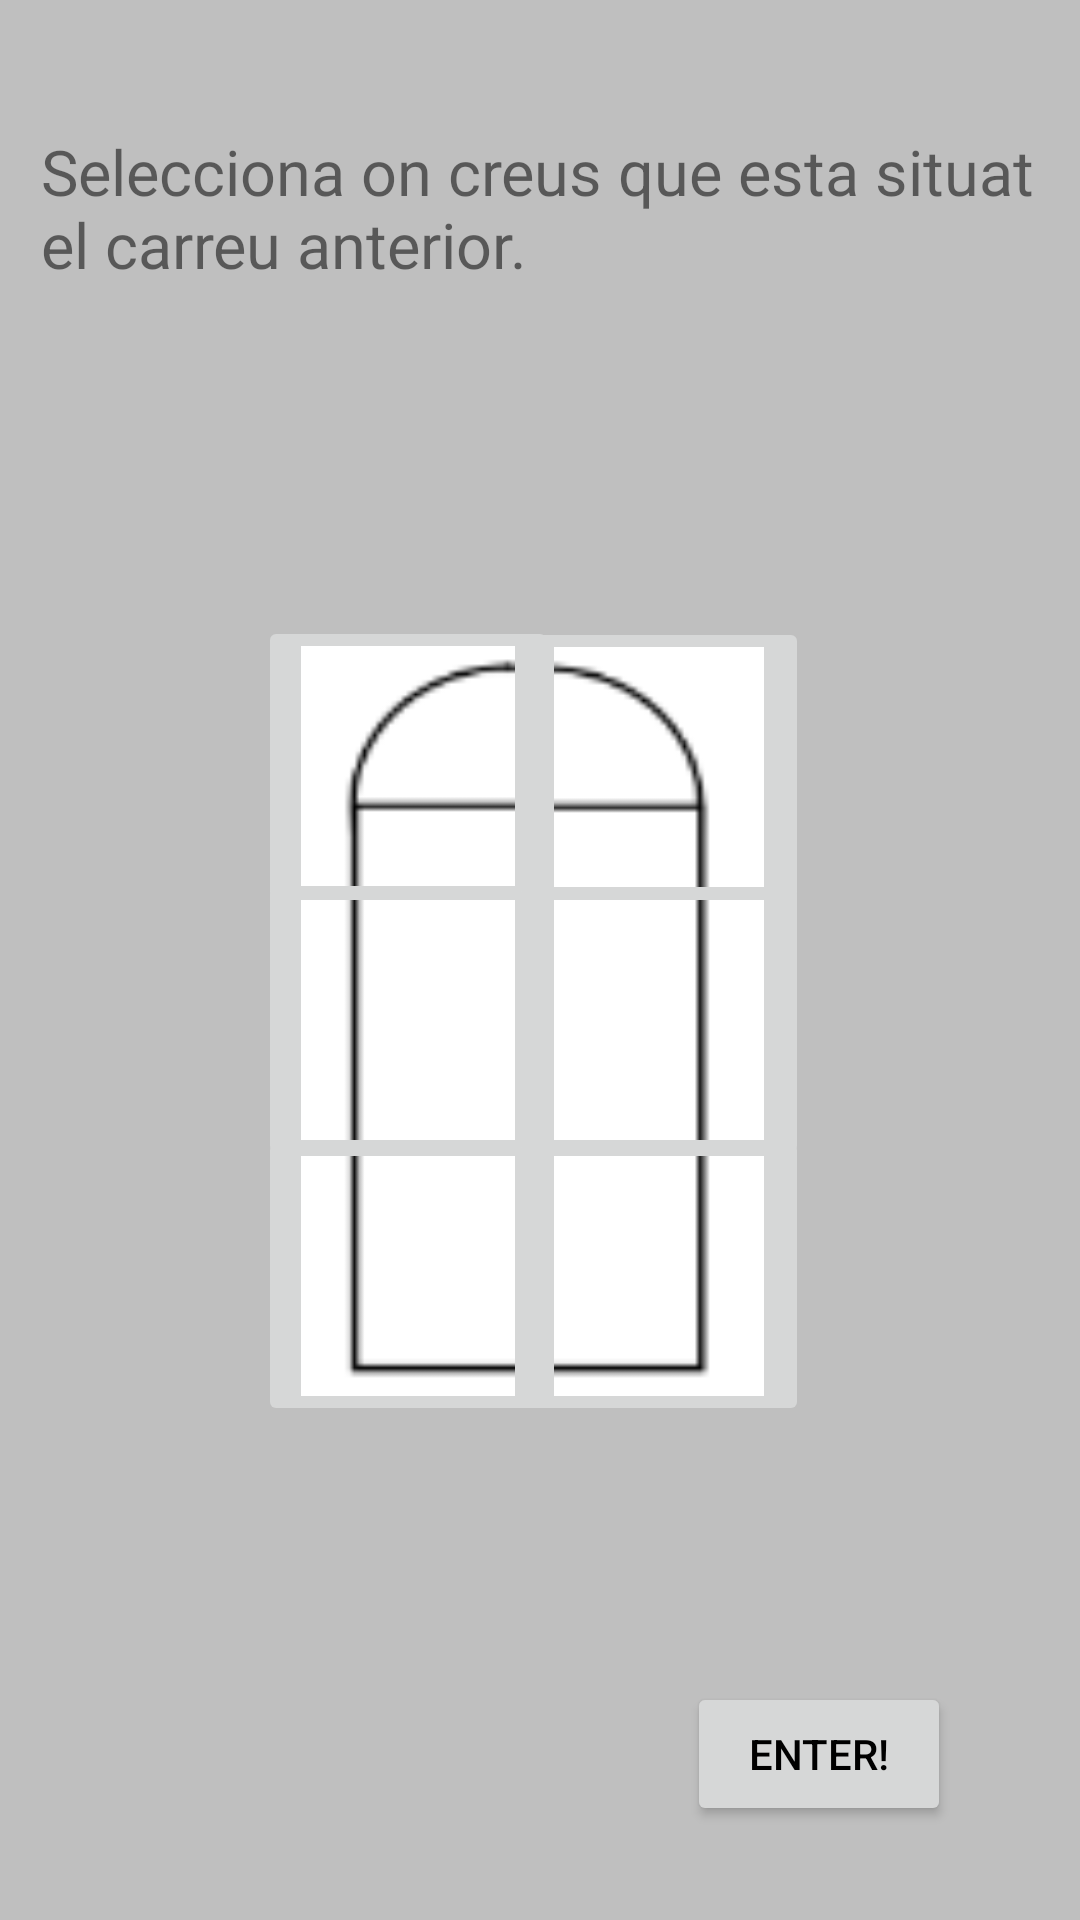

Reconstruct the res/layout file that produces this screen, plus the resources it refers to.
<!-- AndroidManifest.xml: application theme Theme.OrgueValls_Projecte -->
<!-- res/layout/activity_a12.xml -->
<?xml version="1.0" encoding="utf-8"?>
<androidx.constraintlayout.widget.ConstraintLayout xmlns:android="http://schemas.android.com/apk/res/android"
    xmlns:app="http://schemas.android.com/apk/res-auto"
    xmlns:tools="http://schemas.android.com/tools"
    android:layout_width="match_parent"
    android:layout_height="match_parent"
    tools:context=".A12"
    android:background="@color/ColorPrincipal">



    <TextView
        android:id="@+id/textView"
        android:layout_width="332dp"
        android:layout_height="90dp"
        android:text="Selecciona on creus que esta situat el carreu anterior."
        android:textSize="21sp"
        app:layout_constraintBottom_toBottomOf="parent"
        app:layout_constraintEnd_toEndOf="parent"
        app:layout_constraintHorizontal_bias="0.493"
        app:layout_constraintStart_toStartOf="parent"
        app:layout_constraintTop_toTopOf="parent"
        app:layout_constraintVertical_bias="0.078" />


    <ImageButton
        android:id="@+id/imageButton2"
        android:layout_width="100dp"
        android:layout_height="100dp"
        android:scaleType="fitCenter"
        app:layout_constraintBottom_toBottomOf="parent"
        app:layout_constraintEnd_toEndOf="parent"
        app:layout_constraintHorizontal_bias="0.331"
        app:layout_constraintStart_toStartOf="parent"
        app:layout_constraintTop_toTopOf="parent"
        app:layout_constraintVertical_bias="0.38"
        app:srcCompat="@drawable/fila_1_columna_1"
        tools:ignore="SpeakableTextPresentCheck" />

    <ImageButton
        android:id="@+id/imageButton3"
        android:layout_width="100dp"
        android:layout_height="100dp"
        android:scaleType="fitCenter"
        app:layout_constraintBottom_toBottomOf="parent"
        app:layout_constraintEnd_toEndOf="parent"
        app:layout_constraintHorizontal_bias="0.652"
        app:layout_constraintStart_toStartOf="parent"
        app:layout_constraintTop_toTopOf="parent"
        app:layout_constraintVertical_bias="0.381"
        app:srcCompat="@drawable/fila_1_columna_2"
        tools:ignore="SpeakableTextPresentCheck" />

    <ImageButton
        android:id="@+id/imageButton4"
        android:layout_width="100dp"
        android:layout_height="100dp"
        android:scaleType="fitCenter"
        app:layout_constraintBottom_toBottomOf="parent"
        app:layout_constraintEnd_toEndOf="parent"
        app:layout_constraintHorizontal_bias="0.331"
        app:layout_constraintStart_toStartOf="parent"
        app:layout_constraintTop_toTopOf="parent"
        app:layout_constraintVertical_bias="0.537"
        app:srcCompat="@drawable/fila_2_columna_1"
        tools:ignore="SpeakableTextPresentCheck" />

    <ImageButton
        android:id="@+id/imageButton5"
        android:layout_width="100dp"
        android:layout_height="100dp"
        android:scaleType="fitCenter"
        app:layout_constraintBottom_toBottomOf="parent"
        app:layout_constraintEnd_toEndOf="parent"
        app:layout_constraintHorizontal_bias="0.652"
        app:layout_constraintStart_toStartOf="parent"
        app:layout_constraintTop_toTopOf="parent"
        app:layout_constraintVertical_bias="0.537"
        app:srcCompat="@drawable/fila_2_columna_2"
        tools:ignore="SpeakableTextPresentCheck" />

    <ImageButton
        android:id="@+id/imageButton6"
        android:layout_width="100dp"
        android:layout_height="100dp"
        android:scaleType="fitCenter"
        app:layout_constraintBottom_toBottomOf="parent"
        app:layout_constraintEnd_toEndOf="parent"
        app:layout_constraintHorizontal_bias="0.331"
        app:layout_constraintStart_toStartOf="parent"
        app:layout_constraintTop_toTopOf="parent"
        app:layout_constraintVertical_bias="0.695"
        app:srcCompat="@drawable/fila_3_columna_1"
        tools:ignore="SpeakableTextPresentCheck" />

    <ImageButton
        android:id="@+id/imageButton7"
        android:layout_width="100dp"
        android:layout_height="100dp"
        android:scaleType="fitCenter"
        app:layout_constraintBottom_toBottomOf="parent"
        app:layout_constraintEnd_toEndOf="parent"
        app:layout_constraintHorizontal_bias="0.652"
        app:layout_constraintStart_toStartOf="parent"
        app:layout_constraintTop_toTopOf="parent"
        app:layout_constraintVertical_bias="0.695"
        app:srcCompat="@drawable/fila_3_columna_2"
        tools:ignore="SpeakableTextPresentCheck" />



    <Button
        android:id="@+id/botoA13"
        android:layout_width="wrap_content"
        android:layout_height="wrap_content"
        android:text="@string/enter"
        android:textColor="@color/black"
        app:layout_constraintBottom_toBottomOf="parent"
        app:layout_constraintEnd_toEndOf="parent"
        app:layout_constraintHorizontal_bias="0.842"
        app:layout_constraintStart_toStartOf="parent"
        app:layout_constraintTop_toTopOf="parent"
        app:layout_constraintVertical_bias="0.947" />

</androidx.constraintlayout.widget.ConstraintLayout>
<!-- resources referenced by this layout -->
<resources>
  <color name="ColorPrincipal">#FFBFBFBF</color>
  <color name="black">#FF000000</color>
  <!-- drawable fila_1_columna_1: png bitmap (drawable, 852 bytes) -->
  <!-- drawable fila_1_columna_2: png bitmap (drawable, 859 bytes) -->
  <!-- drawable fila_2_columna_1: png bitmap (drawable, 223 bytes) -->
  <!-- drawable fila_2_columna_2: png bitmap (drawable, 214 bytes) -->
  <!-- drawable fila_3_columna_1: png bitmap (drawable, 261 bytes) -->
  <!-- drawable fila_3_columna_2: png bitmap (drawable, 267 bytes) -->
  <string name="enter">enter!</string>
  <style name="Theme.OrgueValls_Projecte" parent="Theme.MaterialComponents.DayNight.DarkActionBar">
          
          <item name="colorPrimary">@color/gray</item>
          <item name="colorPrimaryVariant">@color/clear_gray</item>
          <item name="colorOnPrimary">@color/white</item>
          
          <item name="colorSecondary">@color/teal_200</item>
          <item name="colorSecondaryVariant">@color/teal_700</item>
          <item name="colorOnSecondary">@color/black</item>
          
          <item name="android:statusBarColor">@color/light_black</item>
          
      </style>
  <color name="gray">#656565</color>
  <color name="clear_gray">#BFBFBF</color>
  <color name="white">#FFFFFFFF</color>
  <color name="teal_200">#FF03DAC5</color>
  <color name="teal_700">#FF018786</color>
  <color name="light_black">#151515</color>
</resources>
